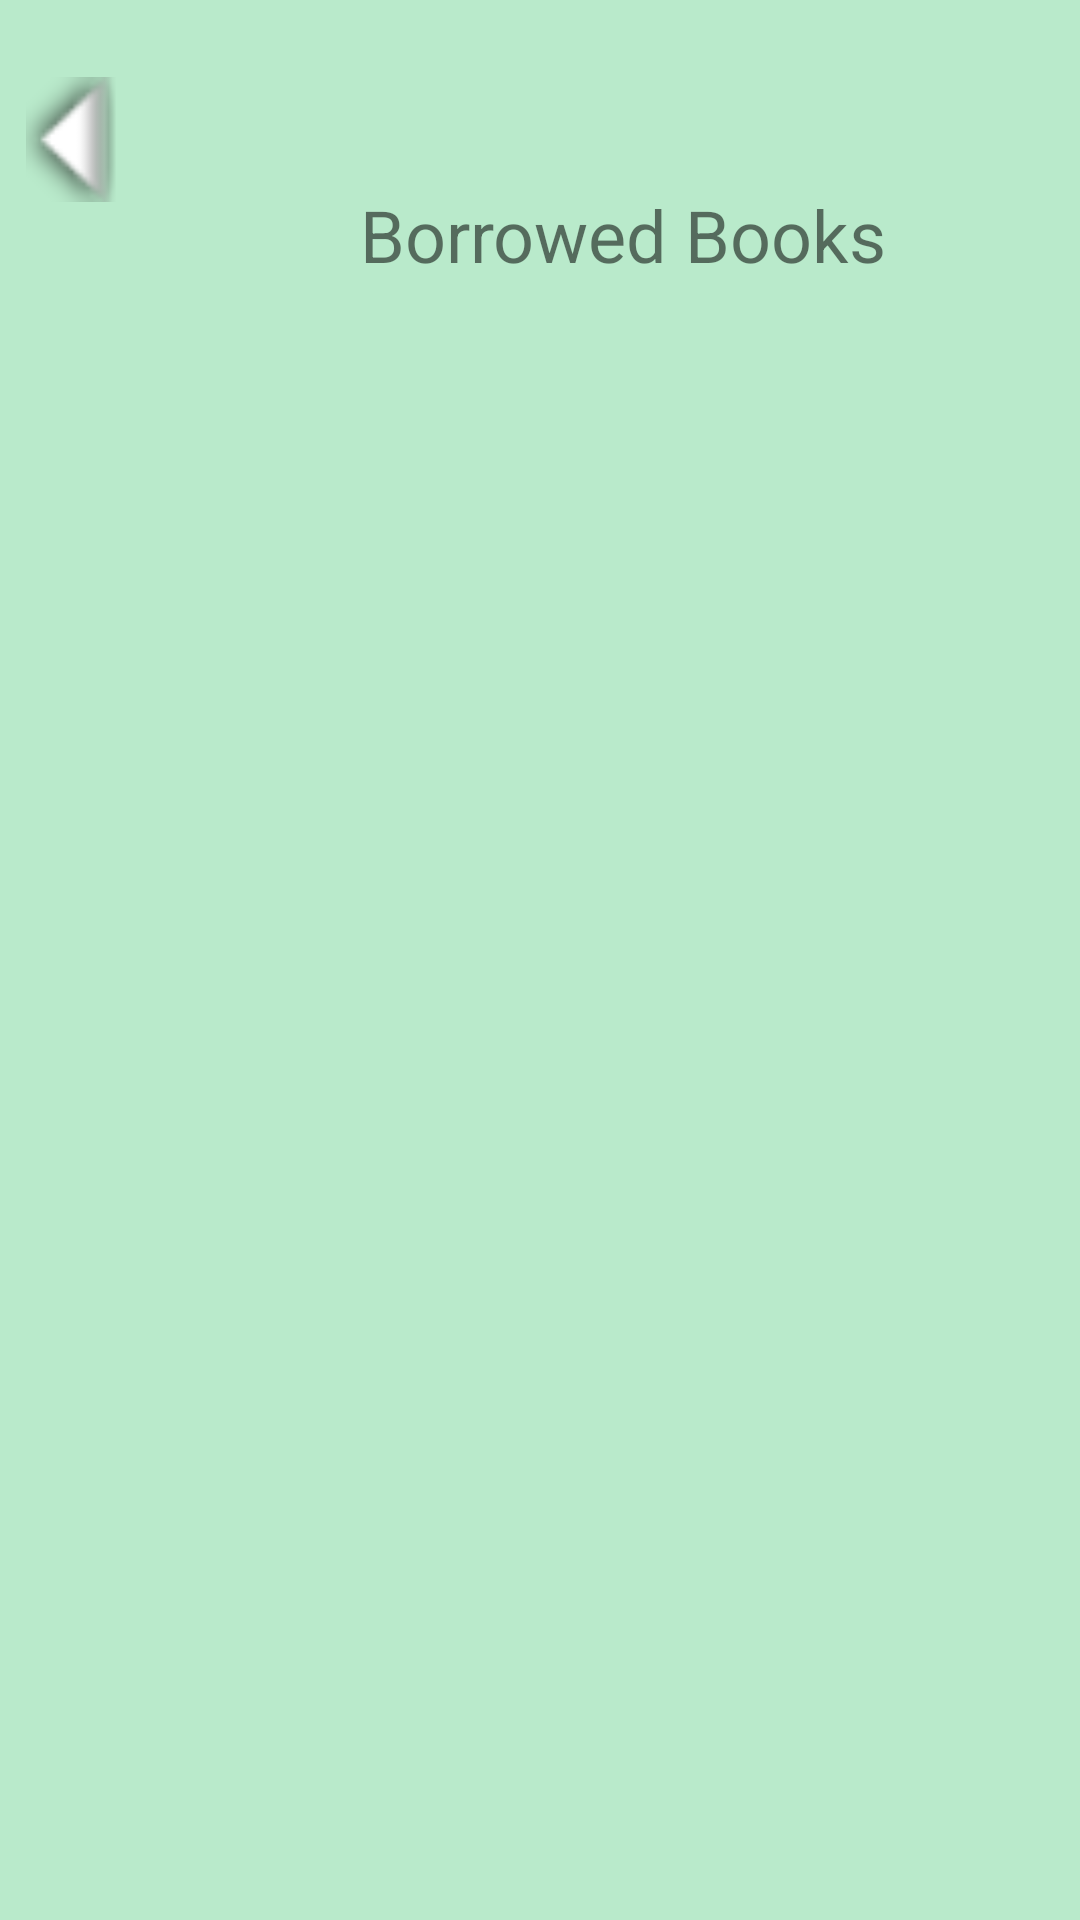

Layout XML and referenced resources for this Android screen:
<!-- AndroidManifest.xml: application theme Theme.BooksManagement -->
<!-- res/layout/borrow.xml -->
<?xml version="1.0" encoding="utf-8"?>
<ScrollView xmlns:android="http://schemas.android.com/apk/res/android"
    xmlns:app="http://schemas.android.com/apk/res-auto"
    xmlns:tools="http://schemas.android.com/tools"
    android:layout_height="match_parent"
    android:layout_width="match_parent"
    android:background="#B9EACB">

    <LinearLayout
        android:id="@+id/borrowLayout"
        android:layout_width="match_parent"
        android:layout_height="match_parent"
        android:orientation="vertical">

        <TextView
            android:id="@+id/textView5"
            android:layout_width="match_parent"
            android:layout_height="31dp" />

        <ImageView
            android:id="@+id/backButton"
            android:layout_width="48dp"
            android:layout_height="31dp"
            android:onClick="goToHome"
            android:rotation="90"
            app:srcCompat="@android:drawable/arrow_down_float"
            tools:ignore="SpeakableTextPresentCheck" />

        <TextView
            android:id="@+id/borrowTitle"
            android:layout_width="match_parent"
            android:layout_height="wrap_content"
            android:text="                    Borrowed Books"
            android:textSize="24sp" />
    </LinearLayout>
</ScrollView>
<!-- resources referenced by this layout -->
<resources>
  <style name="Theme.BooksManagement" parent="Theme.MaterialComponents.DayNight.DarkActionBar">
          
          <item name="colorPrimary">@color/purple_500</item>
          <item name="colorPrimaryVariant">@color/purple_700</item>
          <item name="colorOnPrimary">@color/white</item>
          
          <item name="colorSecondary">@color/teal_200</item>
          <item name="colorSecondaryVariant">@color/teal_700</item>
          <item name="colorOnSecondary">@color/black</item>
          
          <item name="android:statusBarColor" tools:targetApi="l">?attr/colorPrimaryVariant</item>
          
      </style>
  <!-- not gathered from this repository: default colours our renderer supplied (Android Studio template values) -->
  <color name="purple_500">#FF6200EE</color>
  <color name="purple_700">#FF3700B3</color>
  <color name="teal_200">#FF03DAC5</color>
  <color name="teal_700">#FF018786</color>
  <color name="black">#FF000000</color>
  <color name="white">#FFFFFFFF</color>
</resources>
